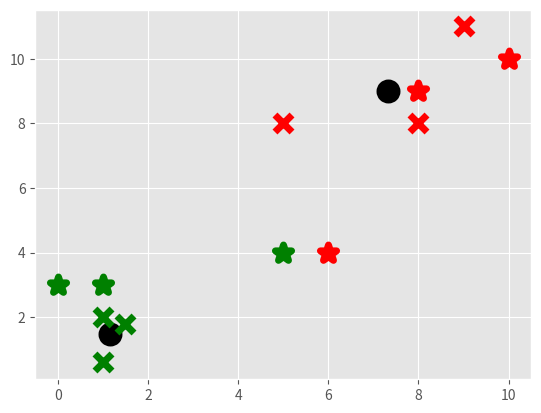

The script that saved this image:
import matplotlib.pyplot as plt
from matplotlib import style
import numpy as np

style.use('ggplot')

X = np.array([
	[1,2],[1.5,1.8],[5,8],[8,8],[1,0.6],[9,11]
	])

# plt.scatter(X[:,0],X[:,1],s=150)
# plt.show()

colors =10*["g","r","c","b","k"]

class KMEANS:
	def __init__(self,k=2,tol=0.001,max_iter=300):
		# tol = tolernace -> how much the centroid is gonna move
		# atmost how many times we wana run
		self.k = k
		self.tol = tol
		self.max_iter = max_iter

	def fit(self,data):
		self.centroids = {}
		for i in range(self.k):
			self.centroids[i] = data[i]
		
		for i in range(self.max_iter):
			self.classifications = {}
			for i in range(self.k):
				self.classifications[i] =[]

			for featureset in data:
				distances = [np.linalg.norm(featureset-self.centroids[centroid]) for centroid in self.centroids]
				classification = distances.index(min(distances))
				self.classifications[classification].append(featureset)
			
			prev_centroids = dict(self.centroids)

			for classification in self.classifications:
				self.centroids[classification] = np.average(self.classifications[classification], axis=0)
			
			optimized = True

			for c in self.centroids:
				original_centroid = prev_centroids[c]
				current_centroid = self.centroids[c]
				if np.sum((current_centroid - original_centroid) / original_centroid * 100.0) > self.tol:
					print(np.sum((current_centroid - original_centroid) / original_centroid * 100.0))
					optimized = False

			if optimized:
				break

	def predict(self,data):
		distances = [np.linalg.norm(data-self.centroids[centroid]) for centroid in self.centroids]
		classification = distances.index(min(distances))
		return classification

clf = KMEANS()
clf.fit(X)
for centroid in clf.centroids:
	plt.scatter(clf.centroids[centroid][0],clf.centroids[centroid][1], marker="o", color="k",s=150,linewidths=5)

for classification in clf.classifications:
	c = colors[classification]
	# print(c)
	for featureset in clf.classifications[classification]:
		plt.scatter(featureset[0],featureset[1], marker="x" , color = c,s=150,linewidths=5)

predict_this_data = ([
	[1,3],[8,9],[0,3],[5,4],[6,4],[10,10]
])
# it gives different result if this predict data is already presetn in the dataset before applying clustering
# because in k-means the centroid varies as per the dataset
# just for prediction the centroid doent chnages after placing data point into the cluster
# :)

for unknown in predict_this_data:
	classification = clf.predict(unknown)
	plt.scatter(unknown[0],unknown[1],marker="*",color=colors[classification],s=150,linewidths=5)

plt.show()
